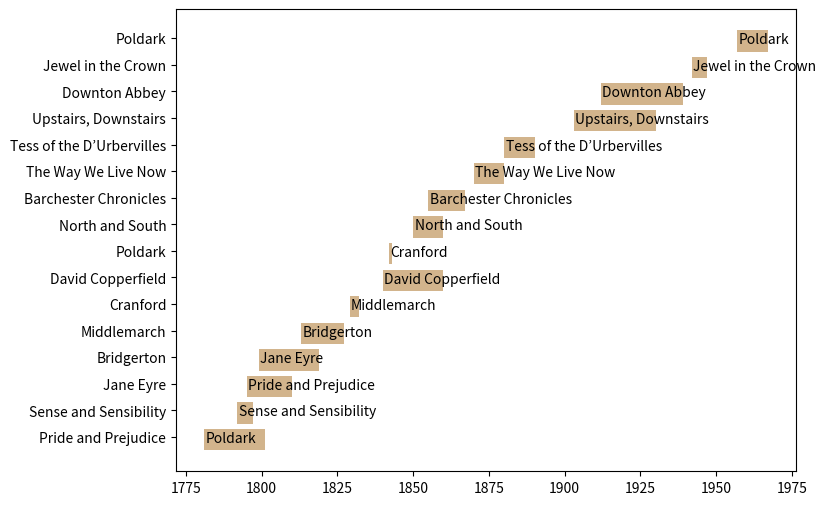

Source code (Python):
# Matplotlib
# https://www.geeksforgeeks.org/python-basic-gantt-chart-using-matplotlib/
# https://matplotlib.org/devdocs/api/_as_gen/matplotlib.pyplot.broken_barh.html

import matplotlib.pyplot as plt
import numpy as np
import pandas as pd

source = pd.DataFrame([
    {"drama": "Pride and Prejudice", "start": '1795-01-01', "end": '1810-01-01'},
    {"drama": "Sense and Sensibility", "start": '1792-01-01', "end": '1797-01-01'},
    {"drama": "Jane Eyre", "start": '1799-01-01', "end": '1819-01-01'},
    {"drama": "Bridgerton", "start": '1813-01-01', "end": '1827-01-01'},
    {"drama": "Middlemarch", "start": '1829-01-01', "end": '1832-01-01'},
    {"drama": "Cranford", "start": '1842-01-01', "end": '1843-01-01'},
    {"drama": "David Copperfield", "start": '1840-01-01', "end": '1860-01-01'},
    {"drama": "Poldark", "start": '1781-01-01', "end": '1801-01-01'},
    {"drama": "North and South", "start": '1850-01-01', "end": '1860-01-01'},
    {"drama": "Barchester Chronicles", "start": '1855-01-01', "end": '1867-02-01'},
    {"drama": "The Way We Live Now", "start": '1870-01-01', "end": '1880-02-01'},
    {"drama": "Tess of the D’Urbervilles", "start": '1880-01-01', "end": '1890-02-01'},
    {"drama": "Upstairs, Downstairs", "start": '1903-01-01', "end": '1930-02-01'},
    {"drama": "Downton Abbey", "start": '1912-01-01', "end": '1939-02-01'},
    {"drama": "Jewel in the Crown", "start": '1942-01-01', "end": '1947-02-01'},
    {"drama": "Poldark", "start": '1957-01-01', "end": '1967-02-01'},

])

source['start'] = pd.to_datetime(source['start'])
source['end'] = pd.to_datetime(source['end'])
source['diff'] = source['end'] - source['start']

# Declaring a figure "gnt"
fig, gnt = plt.subplots(figsize=(8, 6))

# Need to fix hidden tick labels
# https://stackoverflow.com/questions/43673659/matplotlib-not-showing-first-label-on-x-axis-for-the-bar-plot

y_tick_labels = source.drama.values
y_pos = np.arange(len(y_tick_labels))

gnt.set_yticks(y_pos)
gnt.set_yticklabels(y_tick_labels)

# https://sparkbyexamples.com/python/iterate-over-rows-in-pandas-dataframe/
# https://www.tutorialspoint.com/plotting-dates-on-the-x-axis-with-python-s-matplotlib
# https://matplotlib.org/stable/gallery/color/named_colors.html
# https://pandas.pydata.org/pandas-docs/stable/reference/api/pandas.DataFrame.sort_values.html
# https://www.geeksforgeeks.org/how-to-annotate-matplotlib-scatter-plots
for index, row in source.sort_values(by='start').reset_index().iterrows():
    start_year = int(row.start.strftime("%Y"))
    duration = row['diff'].days / 365
    gnt.broken_barh([(start_year, duration)],
                    (index - 0.5, 0.8),
                    facecolors=('tan'),
                    label=row.drama)
    gnt.text(start_year + 0.5, index - 0.2, row.drama)
plt.show()